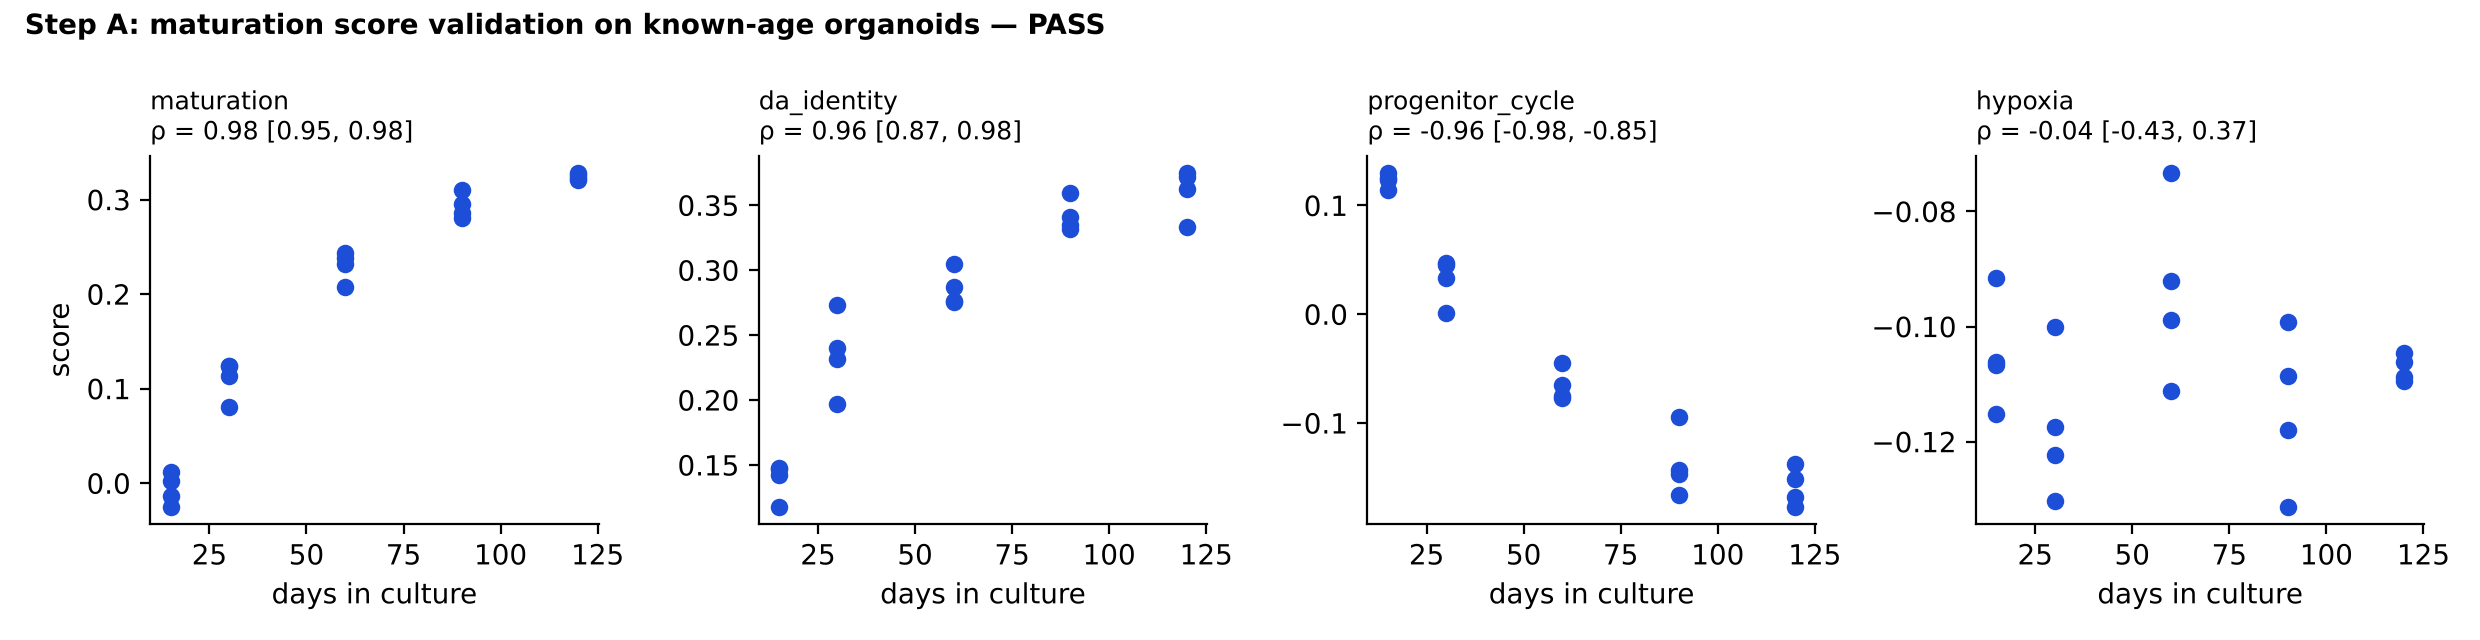

Source data for this figure (header and first rows):
program, rho, ci_low, ci_high, p
maturation, 0.981, 0.9494, 0.9839, 2.8301963617055466e-14
da_identity, 0.9626, 0.8713, 0.9824, 1.1789436800041068e-11
progenitor_cycle, -0.9565, -0.981, -0.8549, 4.524230590021225e-11
stress_glycolysis, -0.09197, -0.5844, 0.4097, 0.6998
stress_er, 0.1778, -0.2585, 0.5688, 0.4533
hypoxia, -0.03679, -0.4293, 0.3741, 0.8776
